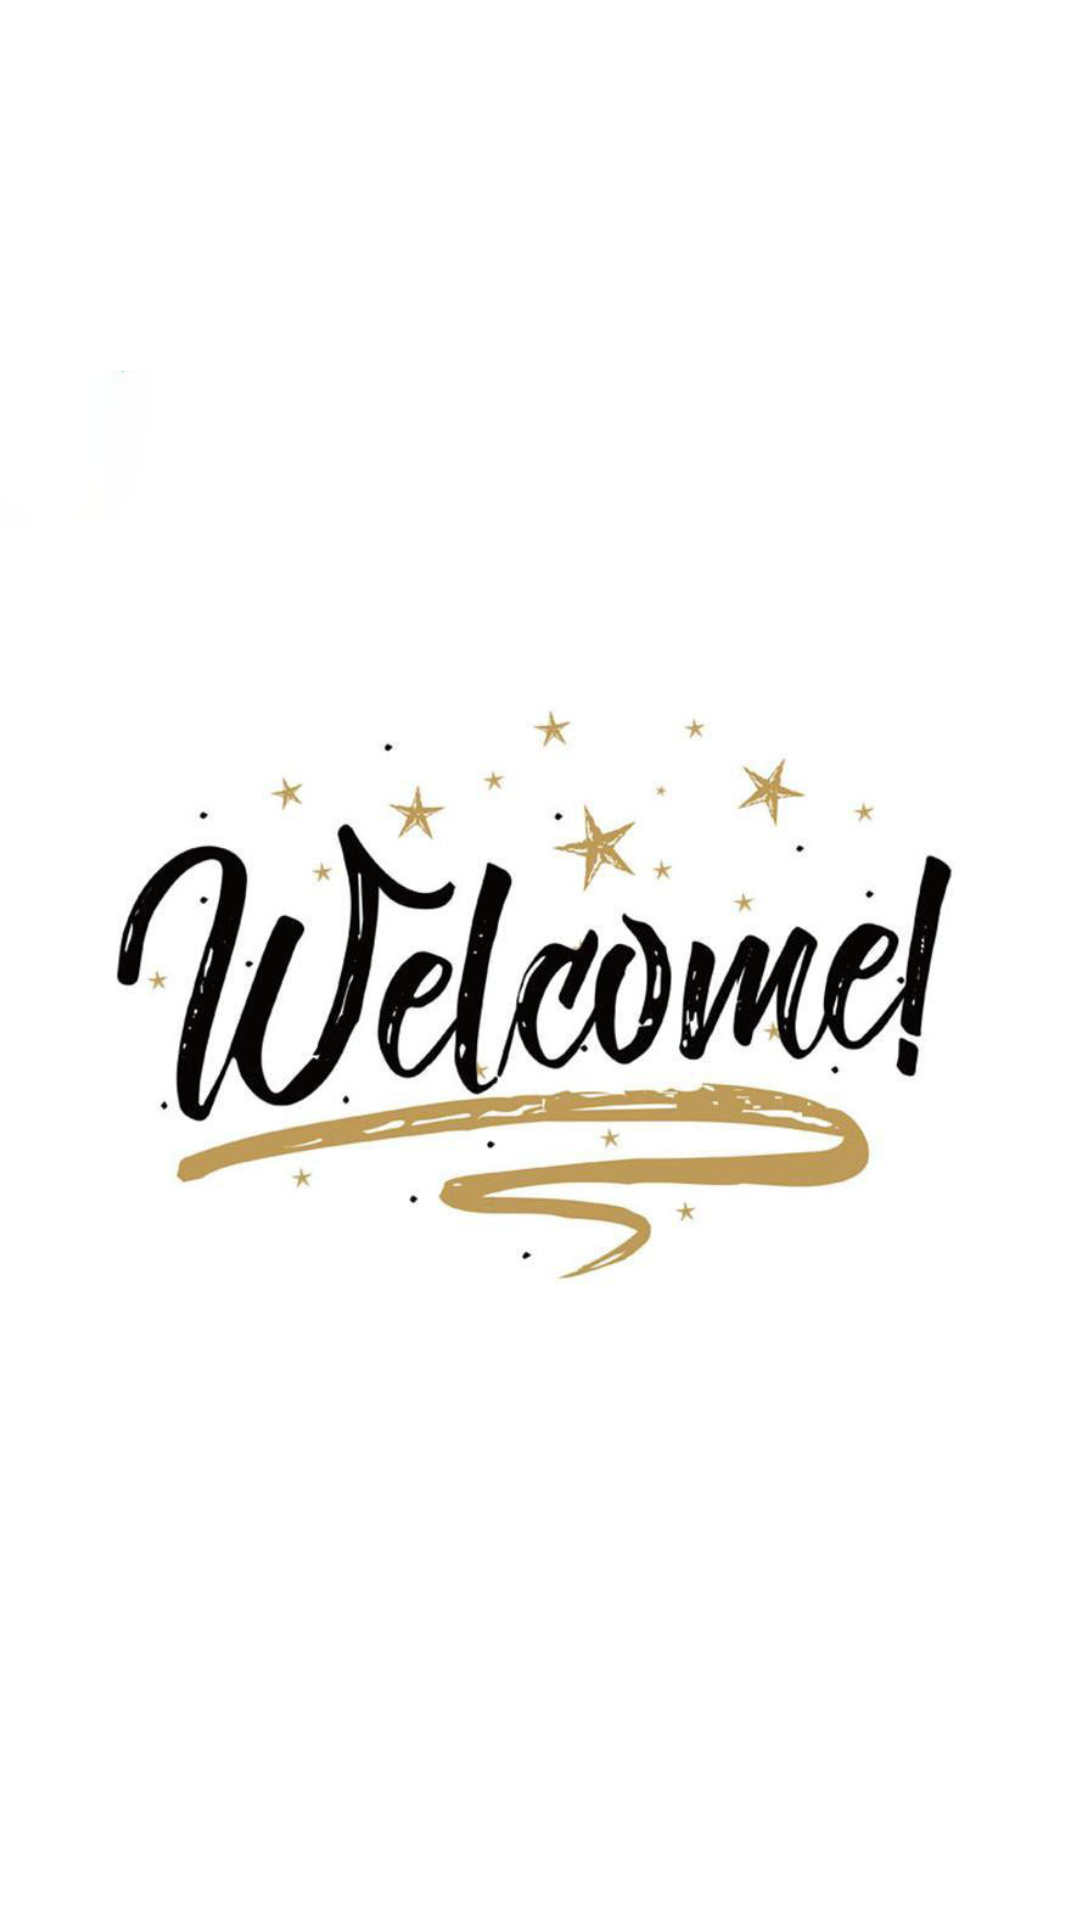

Reconstruct the res/layout file that produces this screen, plus the resources it refers to.
<!-- AndroidManifest.xml: application theme Theme.DuAn1 -->
<!-- res/layout/activity_splash_screen.xml -->
<?xml version="1.0" encoding="utf-8"?>
<androidx.constraintlayout.widget.ConstraintLayout xmlns:android="http://schemas.android.com/apk/res/android"
    xmlns:app="http://schemas.android.com/apk/res-auto"
    xmlns:tools="http://schemas.android.com/tools"
    android:layout_width="match_parent"
    android:layout_height="match_parent"
    android:background="@color/white"
    tools:context=".Activities.SplashScreenActivity">

    <ImageView
        android:id="@+id/imageView8"
        android:layout_width="406dp"
        android:layout_height="413dp"
        app:layout_constraintBottom_toBottomOf="parent"
        app:layout_constraintEnd_toEndOf="parent"
        app:layout_constraintStart_toStartOf="parent"
        app:layout_constraintTop_toTopOf="parent"
        app:srcCompat="@drawable/wellcome" />
</androidx.constraintlayout.widget.ConstraintLayout>
<!-- resources referenced by this layout -->
<resources>
  <color name="white">#FFFFFFFF</color>
  <!-- drawable wellcome: jpg bitmap (drawable, 59419 bytes) -->
  <style name="Theme.DuAn1" parent="Theme.AppCompat.Light.NoActionBar">
          
          <item name="colorPrimary">@color/purple_500</item>
          <item name="colorPrimaryVariant">@color/purple_700</item>
          <item name="colorOnPrimary">@color/white</item>
          
          <item name="colorSecondary">@color/teal_200</item>
          <item name="colorSecondaryVariant">@color/teal_700</item>
          <item name="colorOnSecondary">@color/black</item>
          
          <item name="android:statusBarColor" tools:targetApi="l">?attr/colorSecondaryVariant</item>
          
          <item name="fontFamily" />
      </style>
  <color name="purple_500">#FF6200EE</color>
  <color name="purple_700">#FF3700B3</color>
  <color name="teal_200">#FF03DAC5</color>
  <color name="teal_700">#FF018786</color>
  <color name="black">#FF000000</color>
</resources>
